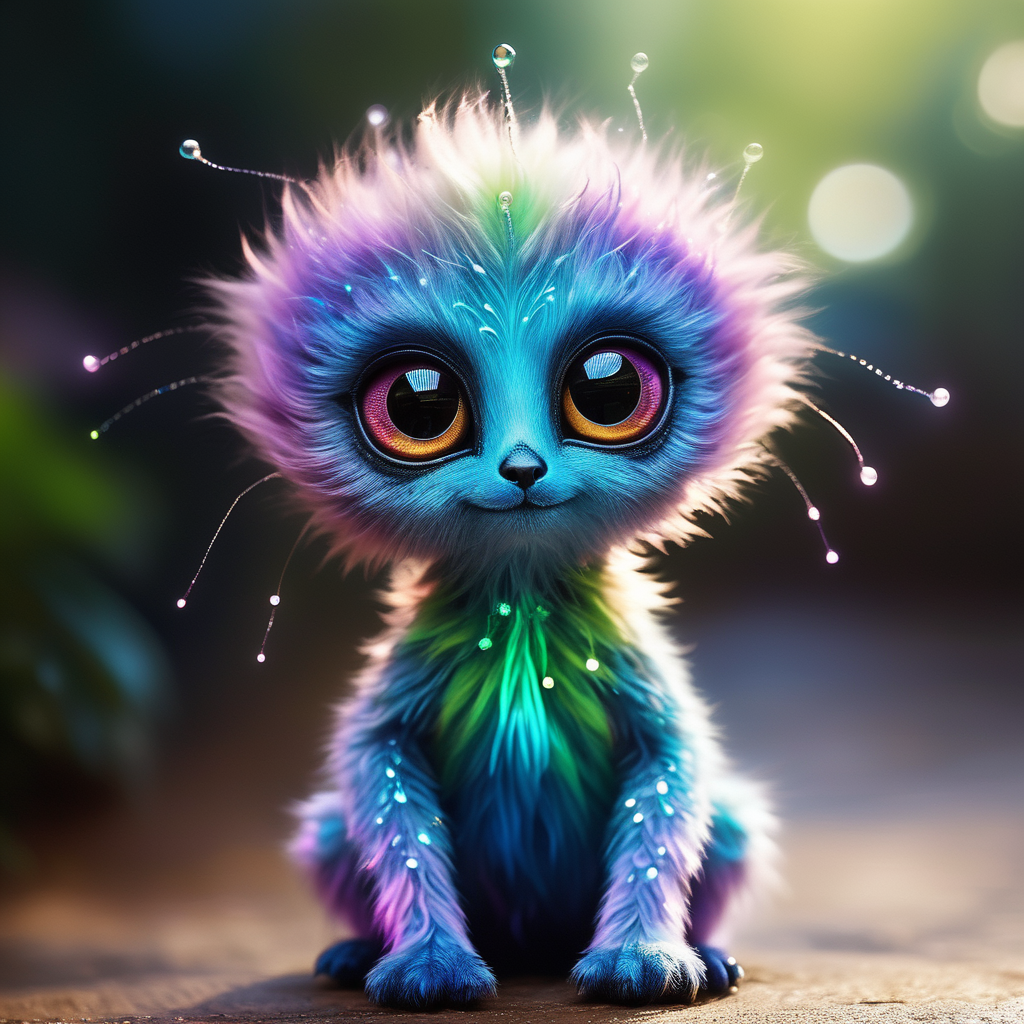
Generation parameters embedded in this image by AUTOMATIC1111 Stable Diffusion web UI or a fork of it (Forge, ...) (PNG 'parameters' text chunk):
A whimsically endearing extraterrestrial being, brimming with charm and appeal. This delightful creature, captured in a mesmerizing photograph, showcases its distinctive features: soft pastel fur, mesmerizingly large sparkly eyes, and an enchanting smile that instantly draws you in. The high resolution image, portrays the creature in exquisite detail, highlighting its vibrant colors and adorable form.  The bright colors accentuate its cuteness, evoking a sense of wonder and delight.
Negative prompt: (worst quality, low quality, illustration, 3d, 2d), open mouth, tooth,ugly face, old face, long neck
Steps: 30, Sampler: DPM++ 3M SDE Exponential, CFG scale: 7, Seed: 2674118466, Size: 1024x1024, Model hash: c967070428, Model: copaxTimelessxlSDXL1_v9, Version: v1.7.0